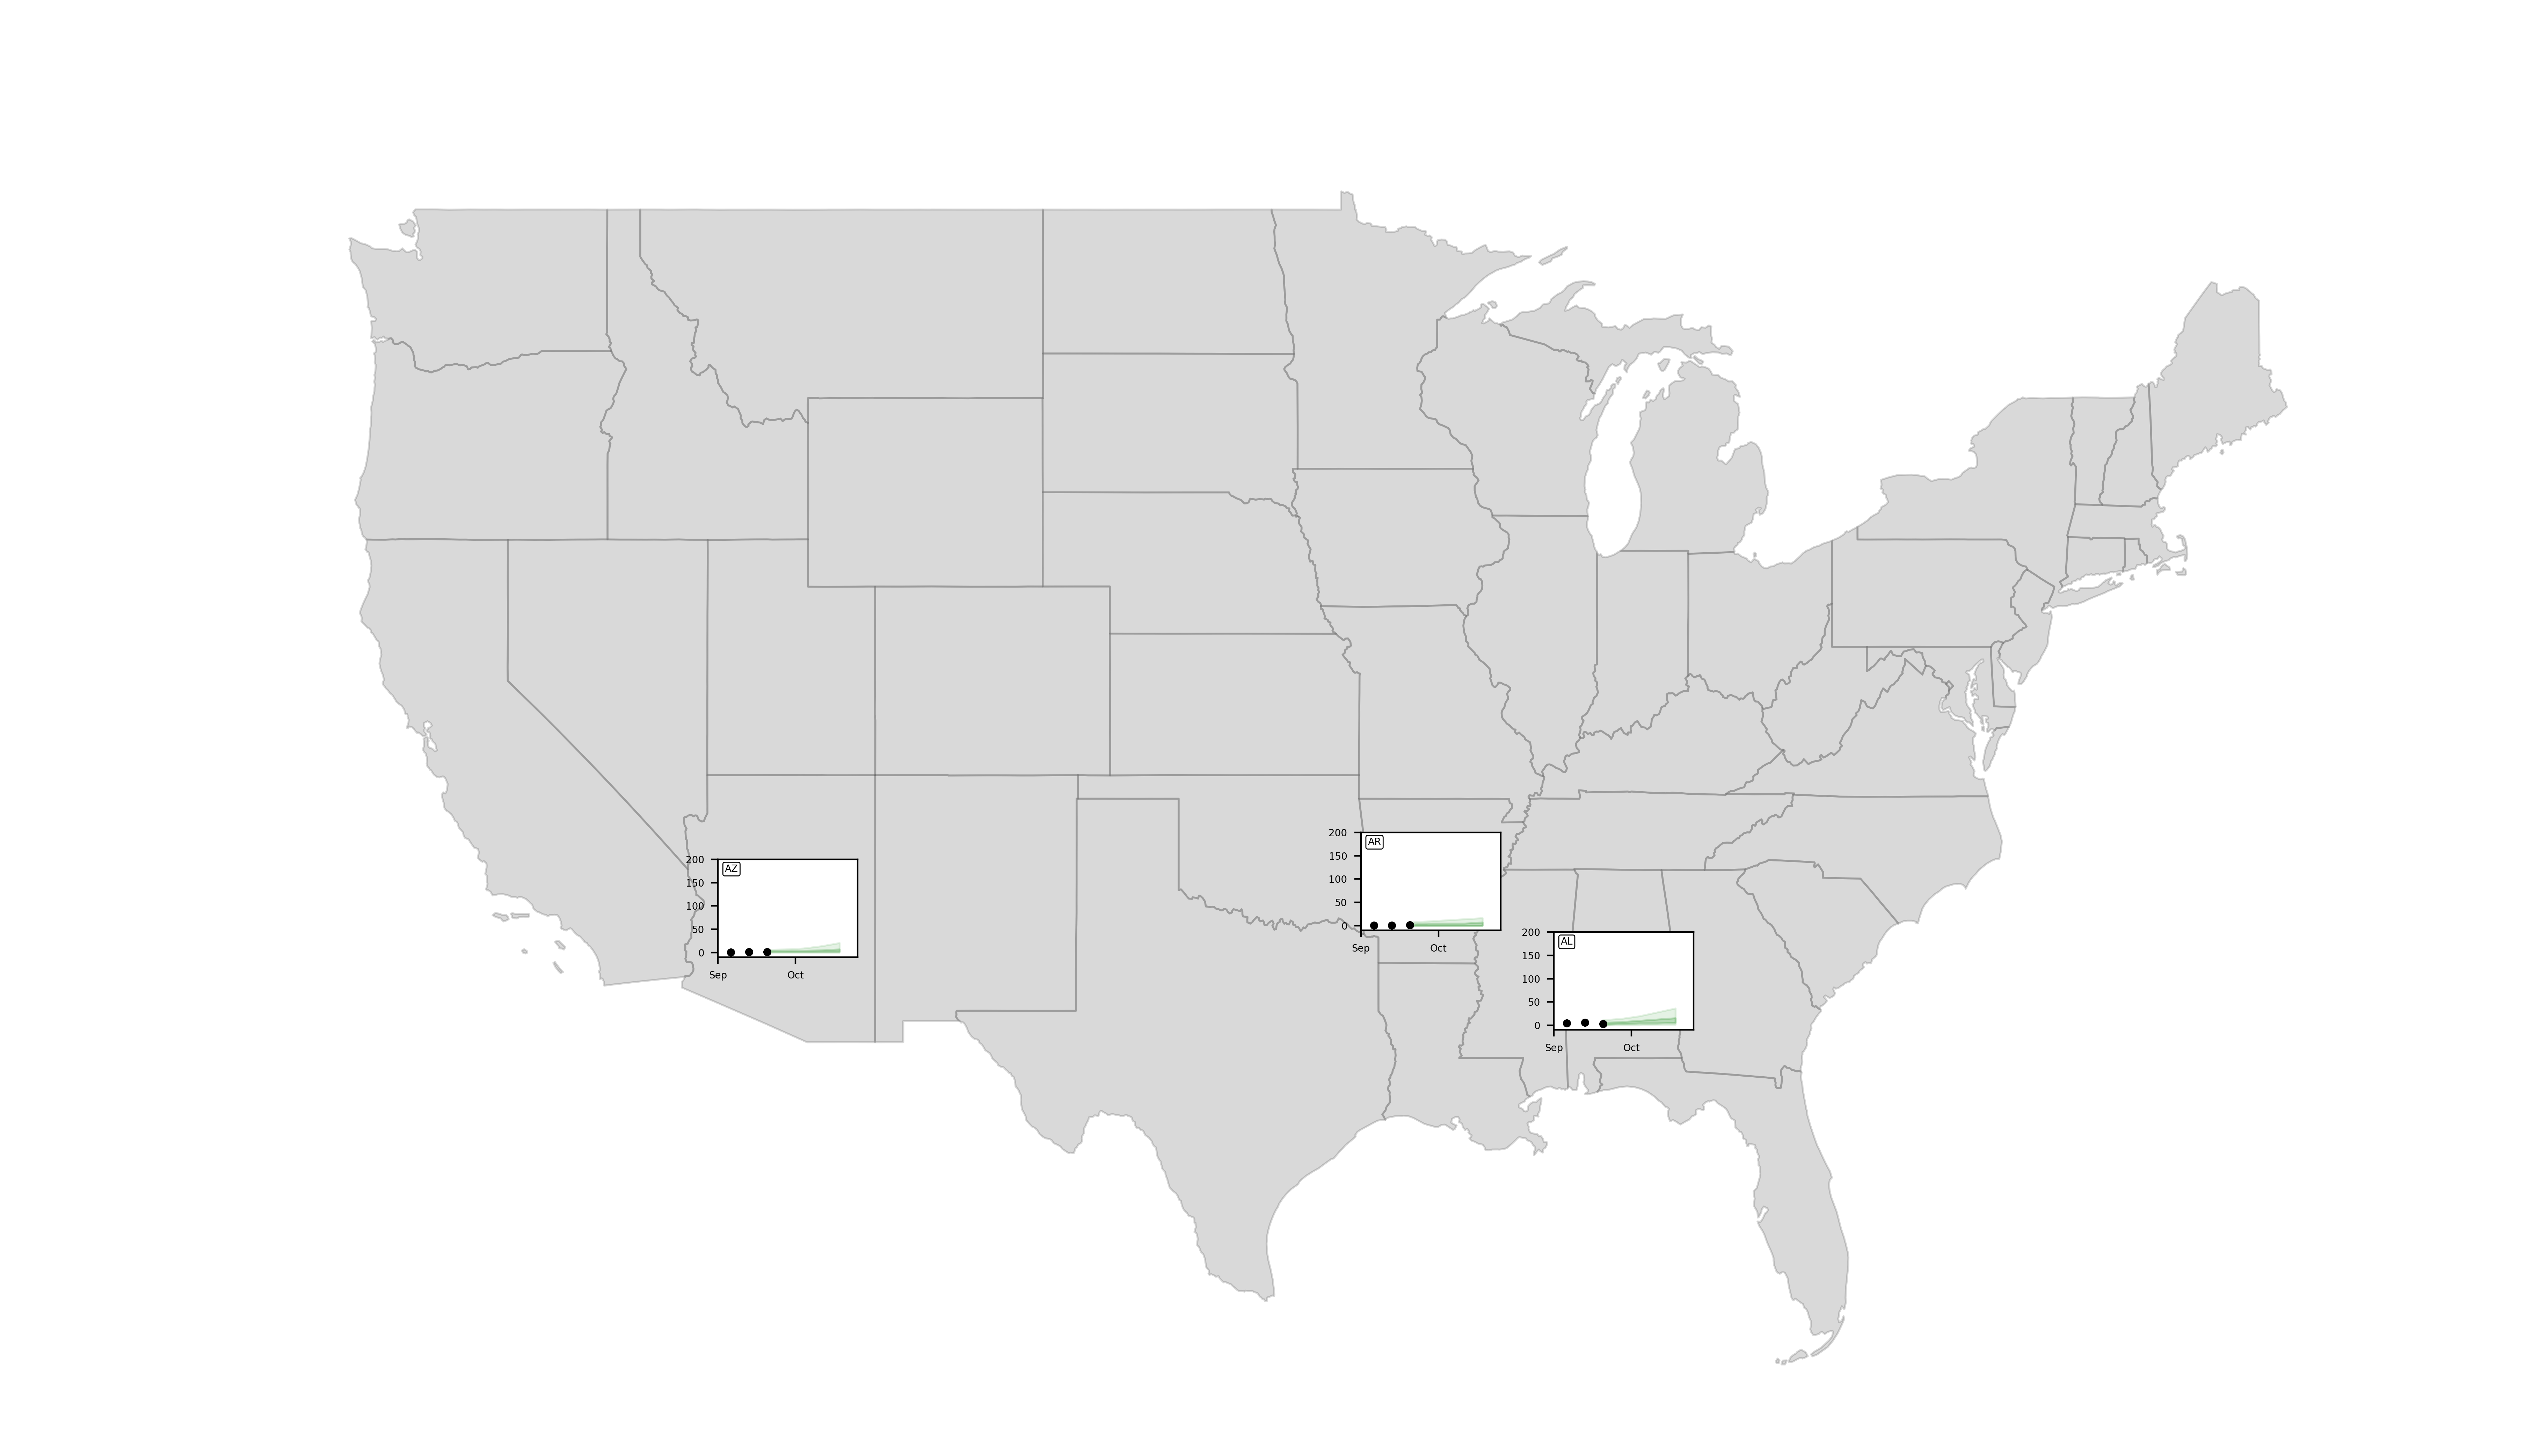

The table this chart was drawn from, first rows:
, reference_date, target, horizon, location, output_type, output_type_id, value, target_end_date
0, 2025-09-27, wk inc flu hosp, -1, 1, quantile, 0.01, 0.0, 2025-09-20
1, 2025-09-27, wk inc flu hosp, -1, 1, quantile, 0.025, 0.0, 2025-09-20
2, 2025-09-27, wk inc flu hosp, -1, 1, quantile, 0.05, 0.0, 2025-09-20
3, 2025-09-27, wk inc flu hosp, -1, 1, quantile, 0.1, 7.0, 2025-09-20
4, 2025-09-27, wk inc flu hosp, -1, 1, quantile, 0.15, 7.0, 2025-09-20
5, 2025-09-27, wk inc flu hosp, -1, 1, quantile, 0.2, 7.0, 2025-09-20
6, 2025-09-27, wk inc flu hosp, -1, 1, quantile, 0.25, 7.0, 2025-09-20
7, 2025-09-27, wk inc flu hosp, -1, 1, quantile, 0.3, 14.0, 2025-09-20
8, 2025-09-27, wk inc flu hosp, -1, 1, quantile, 0.35, 14.0, 2025-09-20
9, 2025-09-27, wk inc flu hosp, -1, 1, quantile, 0.4, 14.0, 2025-09-20
10, 2025-09-27, wk inc flu hosp, -1, 1, quantile, 0.45, 21.0, 2025-09-20
11, 2025-09-27, wk inc flu hosp, -1, 1, quantile, 0.5, 21.0, 2025-09-20
12, 2025-09-27, wk inc flu hosp, -1, 1, quantile, 0.55, 21.0, 2025-09-20
13, 2025-09-27, wk inc flu hosp, -1, 1, quantile, 0.6, 21.0, 2025-09-20
14, 2025-09-27, wk inc flu hosp, -1, 1, quantile, 0.65, 28.0, 2025-09-20
15, 2025-09-27, wk inc flu hosp, -1, 1, quantile, 0.7, 28.0, 2025-09-20
16, 2025-09-27, wk inc flu hosp, -1, 1, quantile, 0.75, 28.0, 2025-09-20
17, 2025-09-27, wk inc flu hosp, -1, 1, quantile, 0.8, 35.0, 2025-09-20
18, 2025-09-27, wk inc flu hosp, -1, 1, quantile, 0.85, 35.0, 2025-09-20
19, 2025-09-27, wk inc flu hosp, -1, 1, quantile, 0.9, 42.0, 2025-09-20
20, 2025-09-27, wk inc flu hosp, -1, 1, quantile, 0.95, 49.0, 2025-09-20
21, 2025-09-27, wk inc flu hosp, -1, 1, quantile, 0.975, 56.0, 2025-09-20
22, 2025-09-27, wk inc flu hosp, -1, 1, quantile, 0.99, 70.0, 2025-09-20
23, 2025-09-27, wk inc flu hosp, 0, 1, quantile, 0.01, 0.0, 2025-09-27
24, 2025-09-27, wk inc flu hosp, 0, 1, quantile, 0.025, 0.0, 2025-09-27
25, 2025-09-27, wk inc flu hosp, 0, 1, quantile, 0.05, 0.0, 2025-09-27
26, 2025-09-27, wk inc flu hosp, 0, 1, quantile, 0.1, 7.0, 2025-09-27
27, 2025-09-27, wk inc flu hosp, 0, 1, quantile, 0.15, 7.0, 2025-09-27
28, 2025-09-27, wk inc flu hosp, 0, 1, quantile, 0.2, 14.0, 2025-09-27
29, 2025-09-27, wk inc flu hosp, 0, 1, quantile, 0.25, 14.0, 2025-09-27
30, 2025-09-27, wk inc flu hosp, 0, 1, quantile, 0.3, 14.0, 2025-09-27
31, 2025-09-27, wk inc flu hosp, 0, 1, quantile, 0.35, 21.0, 2025-09-27
32, 2025-09-27, wk inc flu hosp, 0, 1, quantile, 0.4, 21.0, 2025-09-27
33, 2025-09-27, wk inc flu hosp, 0, 1, quantile, 0.45, 21.0, 2025-09-27
34, 2025-09-27, wk inc flu hosp, 0, 1, quantile, 0.5, 21.0, 2025-09-27
35, 2025-09-27, wk inc flu hosp, 0, 1, quantile, 0.55, 28.0, 2025-09-27
36, 2025-09-27, wk inc flu hosp, 0, 1, quantile, 0.6, 28.0, 2025-09-27
37, 2025-09-27, wk inc flu hosp, 0, 1, quantile, 0.65, 35.0, 2025-09-27
38, 2025-09-27, wk inc flu hosp, 0, 1, quantile, 0.7, 35.0, 2025-09-27
39, 2025-09-27, wk inc flu hosp, 0, 1, quantile, 0.75, 35.0, 2025-09-27
40, 2025-09-27, wk inc flu hosp, 0, 1, quantile, 0.8, 42.0, 2025-09-27
41, 2025-09-27, wk inc flu hosp, 0, 1, quantile, 0.85, 49.0, 2025-09-27
42, 2025-09-27, wk inc flu hosp, 0, 1, quantile, 0.9, 56.0, 2025-09-27
43, 2025-09-27, wk inc flu hosp, 0, 1, quantile, 0.95, 63.0, 2025-09-27
44, 2025-09-27, wk inc flu hosp, 0, 1, quantile, 0.975, 70.0, 2025-09-27
45, 2025-09-27, wk inc flu hosp, 0, 1, quantile, 0.99, 84.0, 2025-09-27
46, 2025-09-27, wk inc flu hosp, 1, 1, quantile, 0.01, 0.0, 2025-10-04
47, 2025-09-27, wk inc flu hosp, 1, 1, quantile, 0.025, 0.0, 2025-10-04
48, 2025-09-27, wk inc flu hosp, 1, 1, quantile, 0.05, 7.0, 2025-10-04
49, 2025-09-27, wk inc flu hosp, 1, 1, quantile, 0.1, 7.0, 2025-10-04
50, 2025-09-27, wk inc flu hosp, 1, 1, quantile, 0.15, 14.0, 2025-10-04
51, 2025-09-27, wk inc flu hosp, 1, 1, quantile, 0.2, 14.0, 2025-10-04
52, 2025-09-27, wk inc flu hosp, 1, 1, quantile, 0.25, 21.0, 2025-10-04
53, 2025-09-27, wk inc flu hosp, 1, 1, quantile, 0.3, 21.0, 2025-10-04
54, 2025-09-27, wk inc flu hosp, 1, 1, quantile, 0.35, 21.0, 2025-10-04
55, 2025-09-27, wk inc flu hosp, 1, 1, quantile, 0.4, 28.0, 2025-10-04
56, 2025-09-27, wk inc flu hosp, 1, 1, quantile, 0.45, 28.0, 2025-10-04
57, 2025-09-27, wk inc flu hosp, 1, 1, quantile, 0.5, 35.0, 2025-10-04
58, 2025-09-27, wk inc flu hosp, 1, 1, quantile, 0.55, 35.0, 2025-10-04
59, 2025-09-27, wk inc flu hosp, 1, 1, quantile, 0.6, 35.0, 2025-10-04
... 400 more rows
